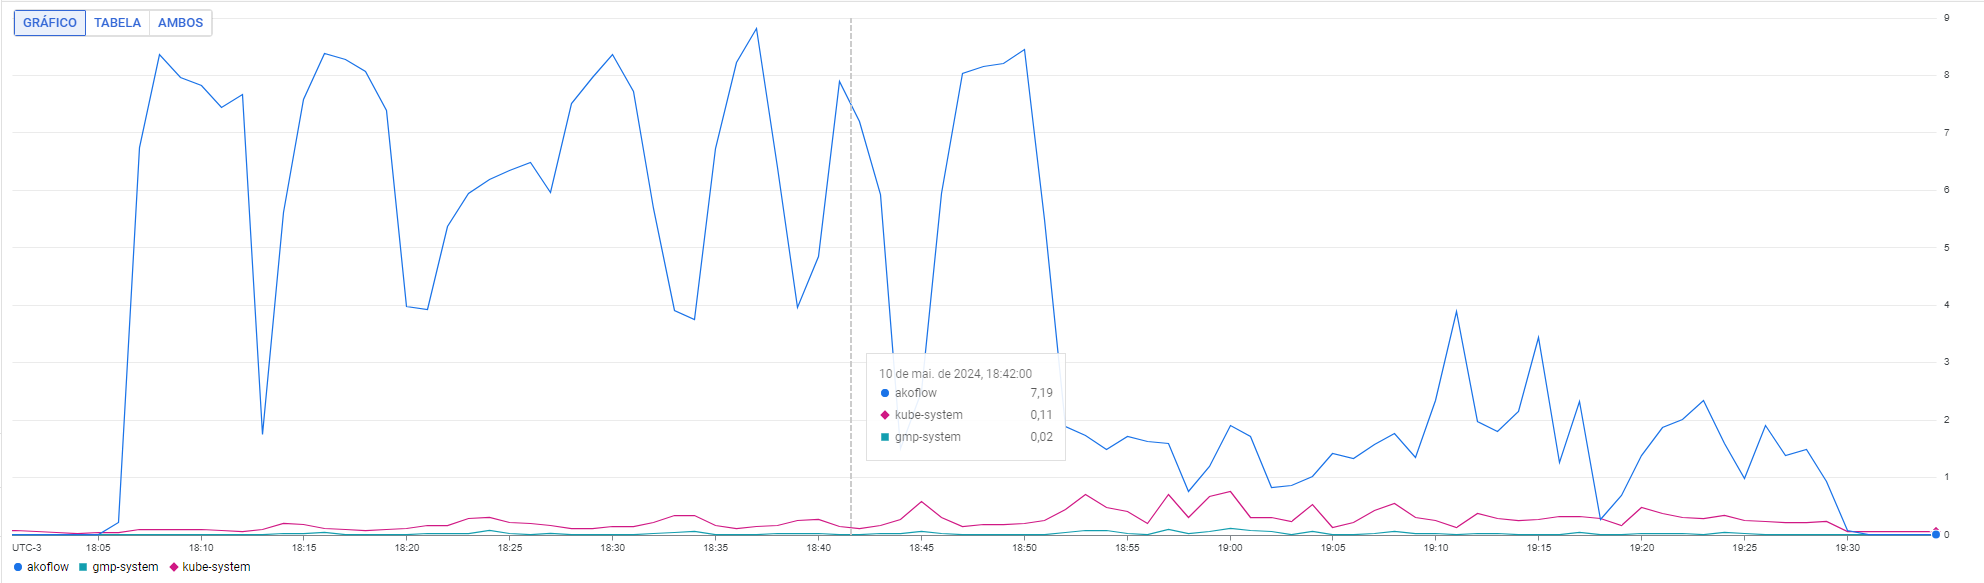

The data file committed next to this chart (first rows):
TimeSeries ID, value_core_usage_time_aggregate resource…, value_core_usage_time_aggregate resource…, value_core_usage_time_aggregate resource…
resource.namespace_name, kube-system, gmp-system, akoflow
Fri May 10 2024 17:59:00 GMT-0300 (Horár…, undefined, undefined, 0.0006465
Fri May 10 2024 18:00:00 GMT-0300 (Horár…, 0.08609, 0.01344, undefined
Fri May 10 2024 18:01:00 GMT-0300 (Horár…, 0.07871, 0.01156, undefined
Fri May 10 2024 18:02:00 GMT-0300 (Horár…, 0.06102, 0.01185, undefined
Fri May 10 2024 18:03:00 GMT-0300 (Horár…, 0.03497, 0.01366, undefined
Fri May 10 2024 18:04:00 GMT-0300 (Horár…, 0.03448, 0.01183, undefined
Fri May 10 2024 18:05:00 GMT-0300 (Horár…, 0.03858, 0.01224, 0.002595
Fri May 10 2024 18:06:00 GMT-0300 (Horár…, 0.04633, 0.01324, 0.2121
Fri May 10 2024 18:07:00 GMT-0300 (Horár…, 0.09707, 0.01426, 6.741
Fri May 10 2024 18:08:00 GMT-0300 (Horár…, 0.09122, 0.008841, 8.358
Fri May 10 2024 18:09:00 GMT-0300 (Horár…, 0.08968, 0.01083, 7.957
Fri May 10 2024 18:10:00 GMT-0300 (Horár…, 0.09176, 0.01079, 7.826
Fri May 10 2024 18:11:00 GMT-0300 (Horár…, 0.08643, 0.01088, 7.446
Fri May 10 2024 18:12:00 GMT-0300 (Horár…, 0.06862, 0.01038, 7.669
Fri May 10 2024 18:13:00 GMT-0300 (Horár…, 0.09924, 0.01112, 1.744
Fri May 10 2024 18:14:00 GMT-0300 (Horár…, 0.2085, 0.0291, 5.621
Fri May 10 2024 18:15:00 GMT-0300 (Horár…, 0.189, 0.02636, 7.575
Fri May 10 2024 18:16:00 GMT-0300 (Horár…, 0.1168, 0.03586, 8.376
Fri May 10 2024 18:17:00 GMT-0300 (Horár…, 0.08932, 0.01046, 8.271
Fri May 10 2024 18:18:00 GMT-0300 (Horár…, 0.0802, 0.01181, 8.06
Fri May 10 2024 18:19:00 GMT-0300 (Horár…, 0.09564, 0.0132, 7.382
Fri May 10 2024 18:20:00 GMT-0300 (Horár…, 0.1054, 0.01503, 3.982
Fri May 10 2024 18:21:00 GMT-0300 (Horár…, 0.161, 0.02476, 3.921
Fri May 10 2024 18:22:00 GMT-0300 (Horár…, 0.1649, 0.02107, 5.372
Fri May 10 2024 18:23:00 GMT-0300 (Horár…, 0.2831, 0.02282, 5.945
Fri May 10 2024 18:24:00 GMT-0300 (Horár…, 0.3021, 0.0713, 6.195
Fri May 10 2024 18:25:00 GMT-0300 (Horár…, 0.2142, 0.03279, 6.344
Fri May 10 2024 18:26:00 GMT-0300 (Horár…, 0.2045, 0.01699, 6.478
Fri May 10 2024 18:27:00 GMT-0300 (Horár…, 0.1667, 0.01849, 5.957
Fri May 10 2024 18:28:00 GMT-0300 (Horár…, 0.107, 0.008586, 7.512
Fri May 10 2024 18:29:00 GMT-0300 (Horár…, 0.1168, 0.008456, 7.962
Fri May 10 2024 18:30:00 GMT-0300 (Horár…, 0.1552, 0.01303, 8.369
Fri May 10 2024 18:31:00 GMT-0300 (Horár…, 0.151, 0.01345, 7.716
Fri May 10 2024 18:32:00 GMT-0300 (Horár…, 0.223, 0.03082, 5.682
Fri May 10 2024 18:33:00 GMT-0300 (Horár…, 0.3355, 0.04538, 3.9
Fri May 10 2024 18:34:00 GMT-0300 (Horár…, 0.3435, 0.0596, 3.758
Fri May 10 2024 18:35:00 GMT-0300 (Horár…, 0.1608, 0.01528, 6.726
Fri May 10 2024 18:36:00 GMT-0300 (Horár…, 0.1198, 0.009738, 8.232
Fri May 10 2024 18:37:00 GMT-0300 (Horár…, 0.1532, 0.009845, 8.823
Fri May 10 2024 18:38:00 GMT-0300 (Horár…, 0.171, 0.01816, 6.402
Fri May 10 2024 18:39:00 GMT-0300 (Horár…, 0.2535, 0.03239, 3.961
Fri May 10 2024 18:40:00 GMT-0300 (Horár…, 0.2672, 0.03054, 4.841
Fri May 10 2024 18:41:00 GMT-0300 (Horár…, 0.1464, 0.00952, 7.902
Fri May 10 2024 18:42:00 GMT-0300 (Horár…, 0.1062, 0.01575, 7.194
Fri May 10 2024 18:43:00 GMT-0300 (Horár…, 0.1568, 0.0197, 5.921
Fri May 10 2024 18:44:00 GMT-0300 (Horár…, 0.2669, 0.02227, 1.511
Fri May 10 2024 18:45:00 GMT-0300 (Horár…, 0.579, 0.06416, 2.505
Fri May 10 2024 18:46:00 GMT-0300 (Horár…, 0.3103, 0.02944, 5.948
Fri May 10 2024 18:47:00 GMT-0300 (Horár…, 0.1549, 0.009221, 8.026
Fri May 10 2024 18:48:00 GMT-0300 (Horár…, 0.1885, 0.01571, 8.159
Fri May 10 2024 18:49:00 GMT-0300 (Horár…, 0.1775, 0.01393, 8.214
Fri May 10 2024 18:50:00 GMT-0300 (Horár…, 0.192, 0.01326, 8.453
Fri May 10 2024 18:51:00 GMT-0300 (Horár…, 0.2523, 0.01283, 5.489
Fri May 10 2024 18:52:00 GMT-0300 (Horár…, 0.4506, 0.04038, 1.896
Fri May 10 2024 18:53:00 GMT-0300 (Horár…, 0.7084, 0.06971, 1.737
Fri May 10 2024 18:54:00 GMT-0300 (Horár…, 0.4748, 0.08263, 1.482
Fri May 10 2024 18:55:00 GMT-0300 (Horár…, 0.4153, 0.02788, 1.718
Fri May 10 2024 18:56:00 GMT-0300 (Horár…, 0.206, 0.01705, 1.624
Fri May 10 2024 18:57:00 GMT-0300 (Horár…, 0.6979, 0.08872, 1.592
... 38 more rows
